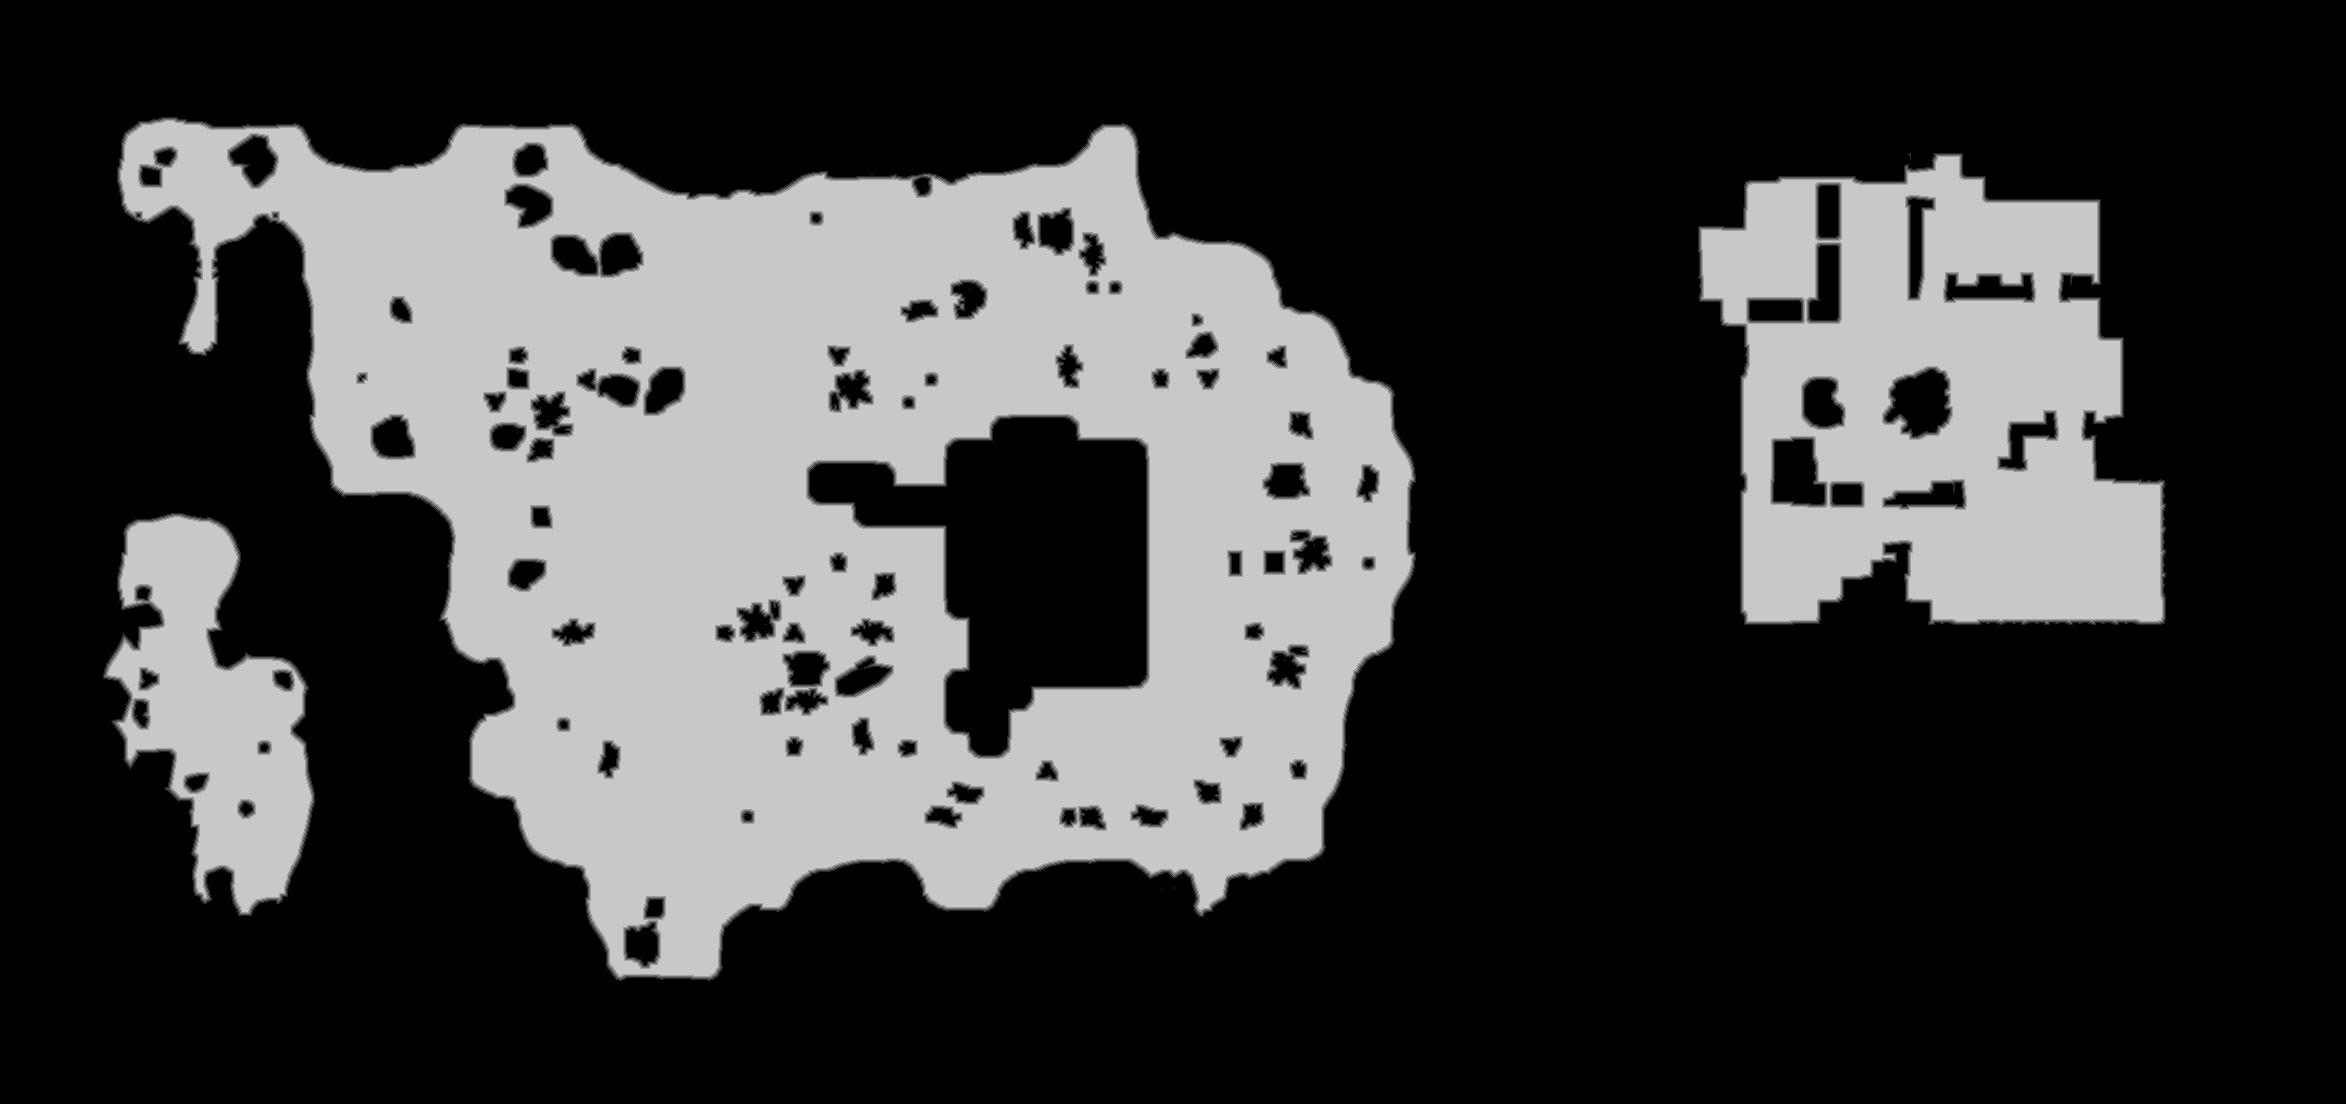

The file beside this chart, header and first rows:
truth	truth_39f011333f0.tsv
layer	melee
source	walk_1
read	2026-10-21 22:02:32
width	2346
height	1104
stride	1173
base	0x39f6d7e0000
origin	0x1490010
score	0.9868
iou_melee	0.9868
iou_ranged	0.7764
nibble	0	1763012
nibble	1	21904
nibble	2	22331
nibble	3	22620
nibble	4	23010
nibble	5	737107
